Photos from the image-classification dataset "70-15-15" in the GitHub repository dean-fahreza/My-Python-Notebook. Its 4 classes are: healthy, septoria leaf blotch, strip rust, stripe rust.

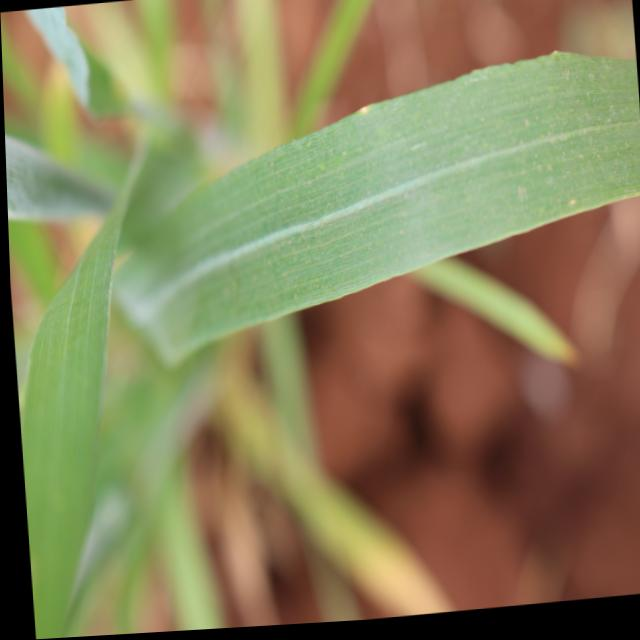
Label: healthy

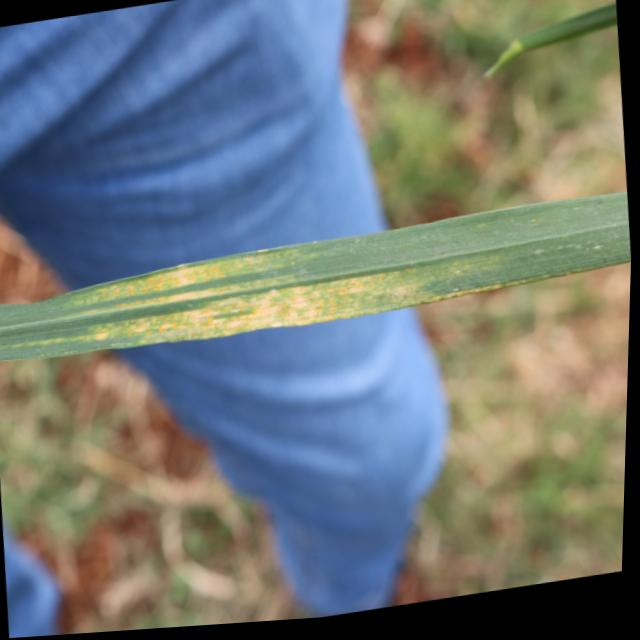
Label: stripe rust

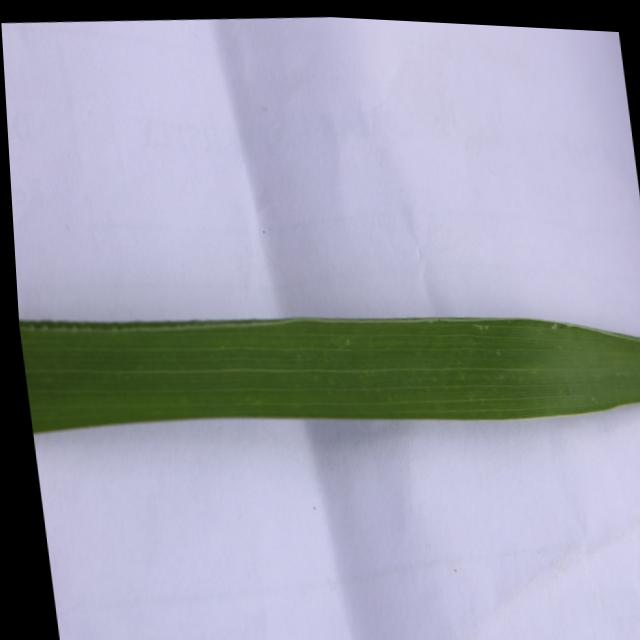
Label: healthy

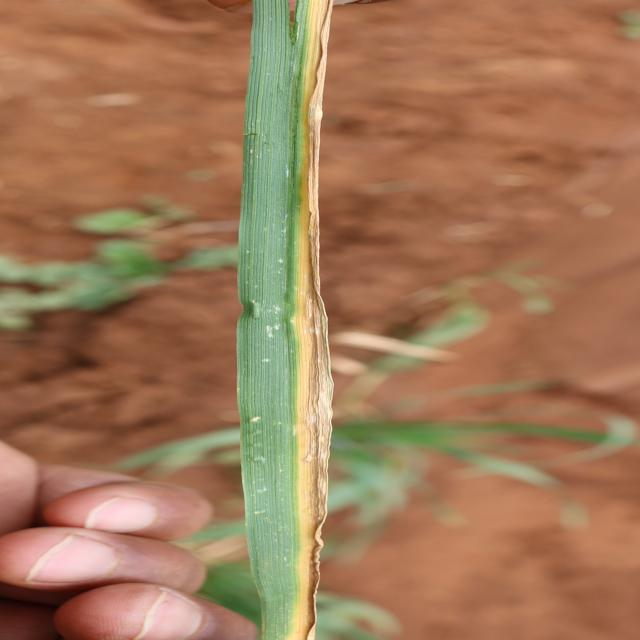
Label: septoria leaf blotch

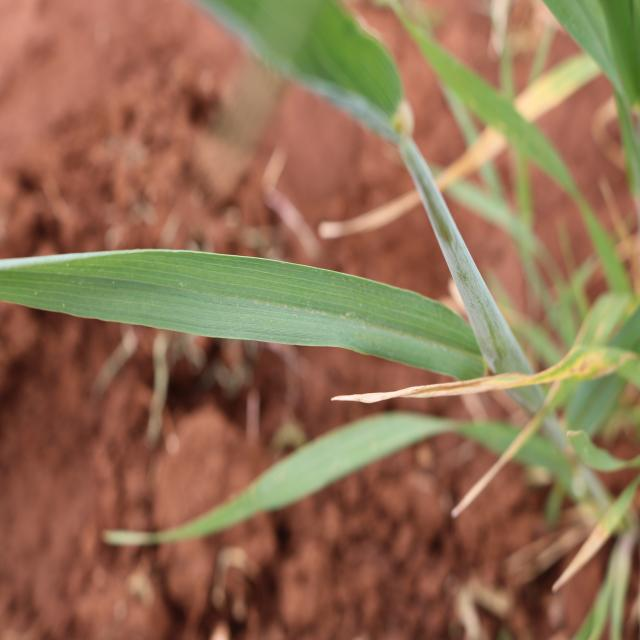
Label: healthy

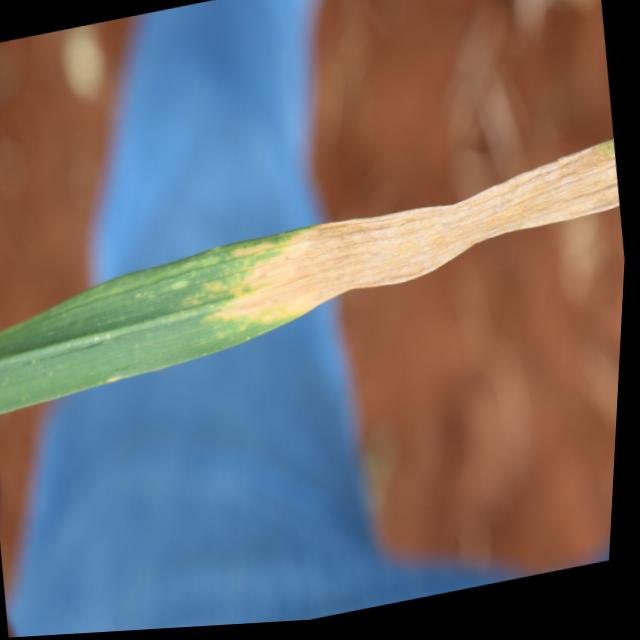
Label: septoria leaf blotch
